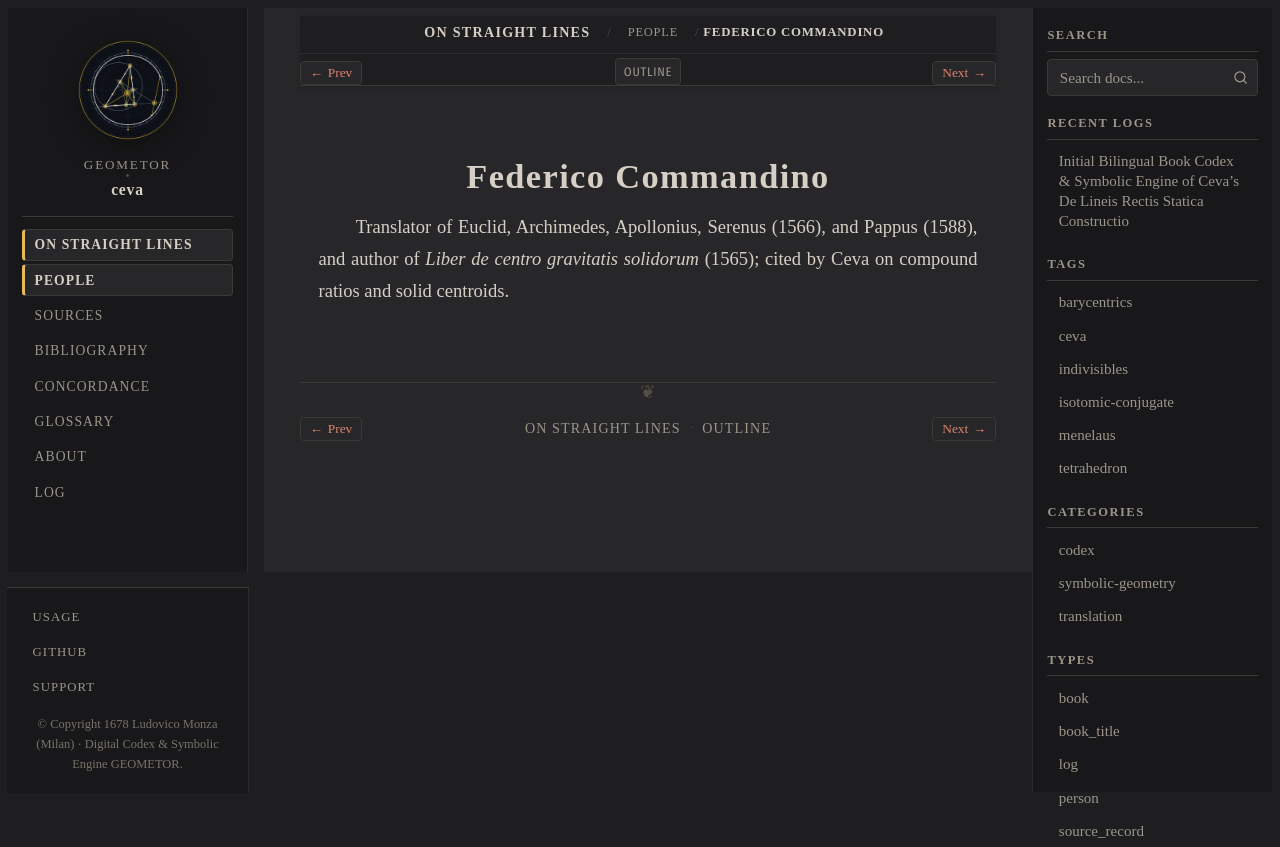

repository: geometor/ceva · page: de_lineis_rectis/people/commandino.html · generator: sphinx

:type: person
:layout: book
:death_year: 1575
:death_label: 1575
:lifespan: 1509 – 1575
:excerpt: Translator of Euclid, Archimedes, Apollonius, Serenus (1566), and Pappus (1588), and author of Liber de centro gravitatis solidorum (1565); cited by Ceva on compound ratios and solid centroids.

.. _person-commandino:

Federico Commandino
===================

Translator of Euclid, Archimedes, Apollonius, Serenus (1566), and Pappus (1588), and author of *Liber de centro gravitatis solidorum* (1565); cited by Ceva on compound ratios and solid centroids.
